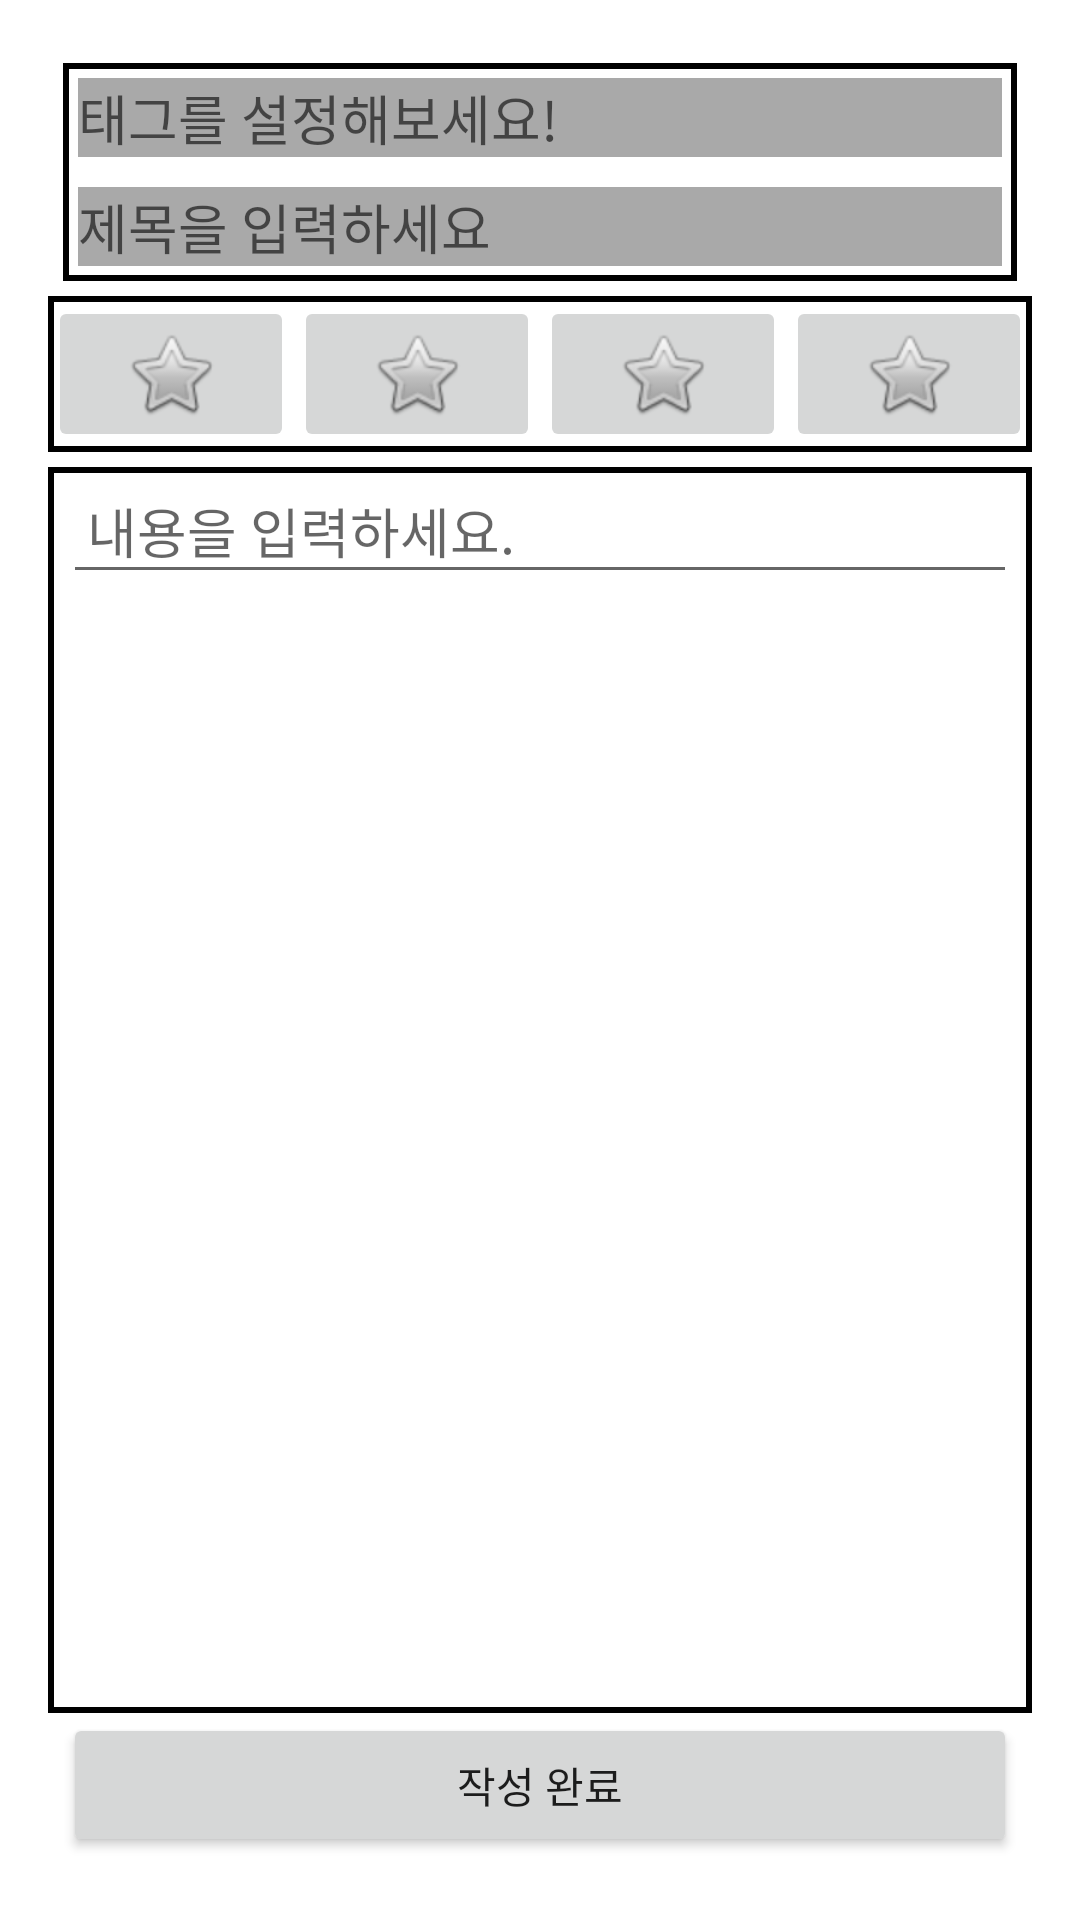

Layout XML and referenced resources for this Android screen:
<!-- AndroidManifest.xml: application theme Theme.KAUOOPProject -->
<!-- res/layout/fragment_post_write.xml -->
<?xml version="1.0" encoding="utf-8"?>
<androidx.constraintlayout.widget.ConstraintLayout xmlns:android="http://schemas.android.com/apk/res/android"
    xmlns:app="http://schemas.android.com/apk/res-auto"
    xmlns:tools="http://schemas.android.com/tools"
    android:id="@+id/linearLayout"
    android:layout_width="match_parent"
    android:layout_height="match_parent"
    android:orientation="vertical"
    android:padding="16dp"
    android:paddingTop="?attr/actionBarSize">

    

    <androidx.constraintlayout.widget.ConstraintLayout
        android:id="@+id/constraintLayout4"
        android:layout_width="match_parent"
        android:layout_height="wrap_content"
        android:layout_marginStart="5dp"
        android:layout_marginTop="5dp"
        android:layout_marginEnd="5dp"
        android:background="@drawable/border_rect_black"
        app:layout_constraintEnd_toEndOf="parent"
        app:layout_constraintStart_toStartOf="parent"
        app:layout_constraintTop_toTopOf="parent">

        <EditText
            android:id="@+id/input_title"
            android:layout_width="0dp"
            android:layout_height="wrap_content"
            android:layout_marginStart="5dp"
            android:layout_marginTop="10dp"
            android:layout_marginEnd="5dp"
            android:layout_marginBottom="5dp"
            android:background="#A9A9A9"
            android:hint="제목을 입력하세요"
            android:imeOptions="actionDone"
            android:maxLength="15"
            android:maxLines="1"
            android:singleLine="true"
            app:layout_constraintBottom_toBottomOf="parent"
            app:layout_constraintEnd_toEndOf="parent"
            app:layout_constraintStart_toStartOf="parent"
            app:layout_constraintTop_toBottomOf="@+id/input_tag"
            app:layout_constraintVertical_bias="1.0" />

        <EditText
            android:id="@+id/input_tag"
            android:layout_width="0dp"
            android:layout_height="wrap_content"
            android:layout_marginStart="5dp"
            android:layout_marginTop="5dp"
            android:layout_marginEnd="5dp"
            android:layout_marginBottom="5dp"
            android:background="#A9A9A9"
            android:hint="태그를 설정해보세요!"
            android:imeOptions="actionDone"
            android:maxLength="5"
            android:maxLines="1"
            android:singleLine="true"
            app:layout_constraintBottom_toBottomOf="parent"
            app:layout_constraintEnd_toEndOf="parent"
            app:layout_constraintStart_toStartOf="parent"
            app:layout_constraintTop_toTopOf="parent"
            app:layout_constraintVertical_bias="0.0" />

    </androidx.constraintlayout.widget.ConstraintLayout>

    <ScrollView
        android:layout_width="match_parent"
        android:layout_height="0dp"
        android:layout_marginTop="5dp"
        app:layout_constraintBottom_toTopOf="@+id/button_submit"
        app:layout_constraintTop_toBottomOf="@+id/linearLayout2"
        android:background="@drawable/border_rect_black"
        tools:layout_editor_absoluteX="12dp">

        <EditText
            android:id="@+id/input_content"
            android:layout_width="match_parent"
            android:layout_height="wrap_content"
            android:layout_marginStart="5dp"
            android:layout_marginEnd="5dp"
            android:gravity="top"
            android:hint="내용을 입력하세요."
            android:padding="8dp" />
    </ScrollView>

    <LinearLayout
        android:id="@+id/linearLayout2"
        android:layout_width="match_parent"
        android:layout_height="wrap_content"
        android:layout_marginTop="5dp"
        android:orientation="horizontal"
        app:layout_constraintTop_toBottomOf="@+id/constraintLayout4"
        android:background="@drawable/border_rect_black"
        tools:layout_editor_absoluteX="16dp">

        <ImageButton
            android:id="@+id/btn_bold"
            android:layout_width="wrap_content"
            android:layout_height="wrap_content"
            android:layout_weight="1"
            android:src="@android:drawable/btn_star" />

        <ImageButton
            android:id="@+id/btn_lin"
            android:layout_width="wrap_content"
            android:layout_height="wrap_content"
            android:layout_weight="1"
            android:src="@android:drawable/btn_star" />

        <ImageButton
            android:id="@+id/btn_chwiso"
            android:layout_width="wrap_content"
            android:layout_height="wrap_content"
            android:layout_weight="1"
            android:src="@android:drawable/btn_star" />

        <ImageButton
            android:id="@+id/btn_image"
            android:layout_width="wrap_content"
            android:layout_height="wrap_content"
            android:layout_weight="1"
            android:src="@android:drawable/btn_star" />

    </LinearLayout>
    <Button
        android:id="@+id/button_submit"
        android:layout_width="match_parent"
        android:layout_height="wrap_content"
        android:layout_marginStart="5dp"
        android:layout_marginEnd="5dp"
        android:layout_marginBottom="5dp"
        android:text="작성 완료"
        app:layout_constraintBottom_toBottomOf="parent"
        app:layout_constraintEnd_toEndOf="parent"
        app:layout_constraintStart_toStartOf="parent" />
</androidx.constraintlayout.widget.ConstraintLayout>
<!-- resources referenced by this layout -->
<resources>
  <!-- drawable border_rect_black (drawable) -->
  <?xml version="1.0" encoding="utf-8"?>
  <shape xmlns:android="http://schemas.android.com/apk/res/android">
      <solid android:color="@android:color/white"/> 
      <stroke
          android:color="#000000"
          android:width="2dp"
          android:top="2dp"
      android:bottom="2dp"/>
  </shape>
  <style name="Theme.KAUOOPProject" parent="Theme.MaterialComponents.DayNight.NoActionBar">
          
          <item name="colorPrimary">@color/purple_500</item>
          <item name="colorPrimaryVariant">@color/purple_700</item>
          <item name="colorOnPrimary">@color/white</item>
          
          <item name="colorSecondary">@color/teal_200</item>
          <item name="colorSecondaryVariant">@color/teal_700</item>
          <item name="colorOnSecondary">@color/black</item>
          
          <item name="android:statusBarColor">?attr/colorPrimaryVariant</item>
          
      </style>
  <!-- not gathered from this repository: default colours our renderer supplied (Android Studio template values) -->
  <color name="purple_500">#FF6200EE</color>
  <color name="purple_700">#FF3700B3</color>
  <color name="teal_200">#FF03DAC5</color>
  <color name="teal_700">#FF018786</color>
  <color name="black">#FF000000</color>
  <color name="white">#FFFFFFFF</color>
</resources>
